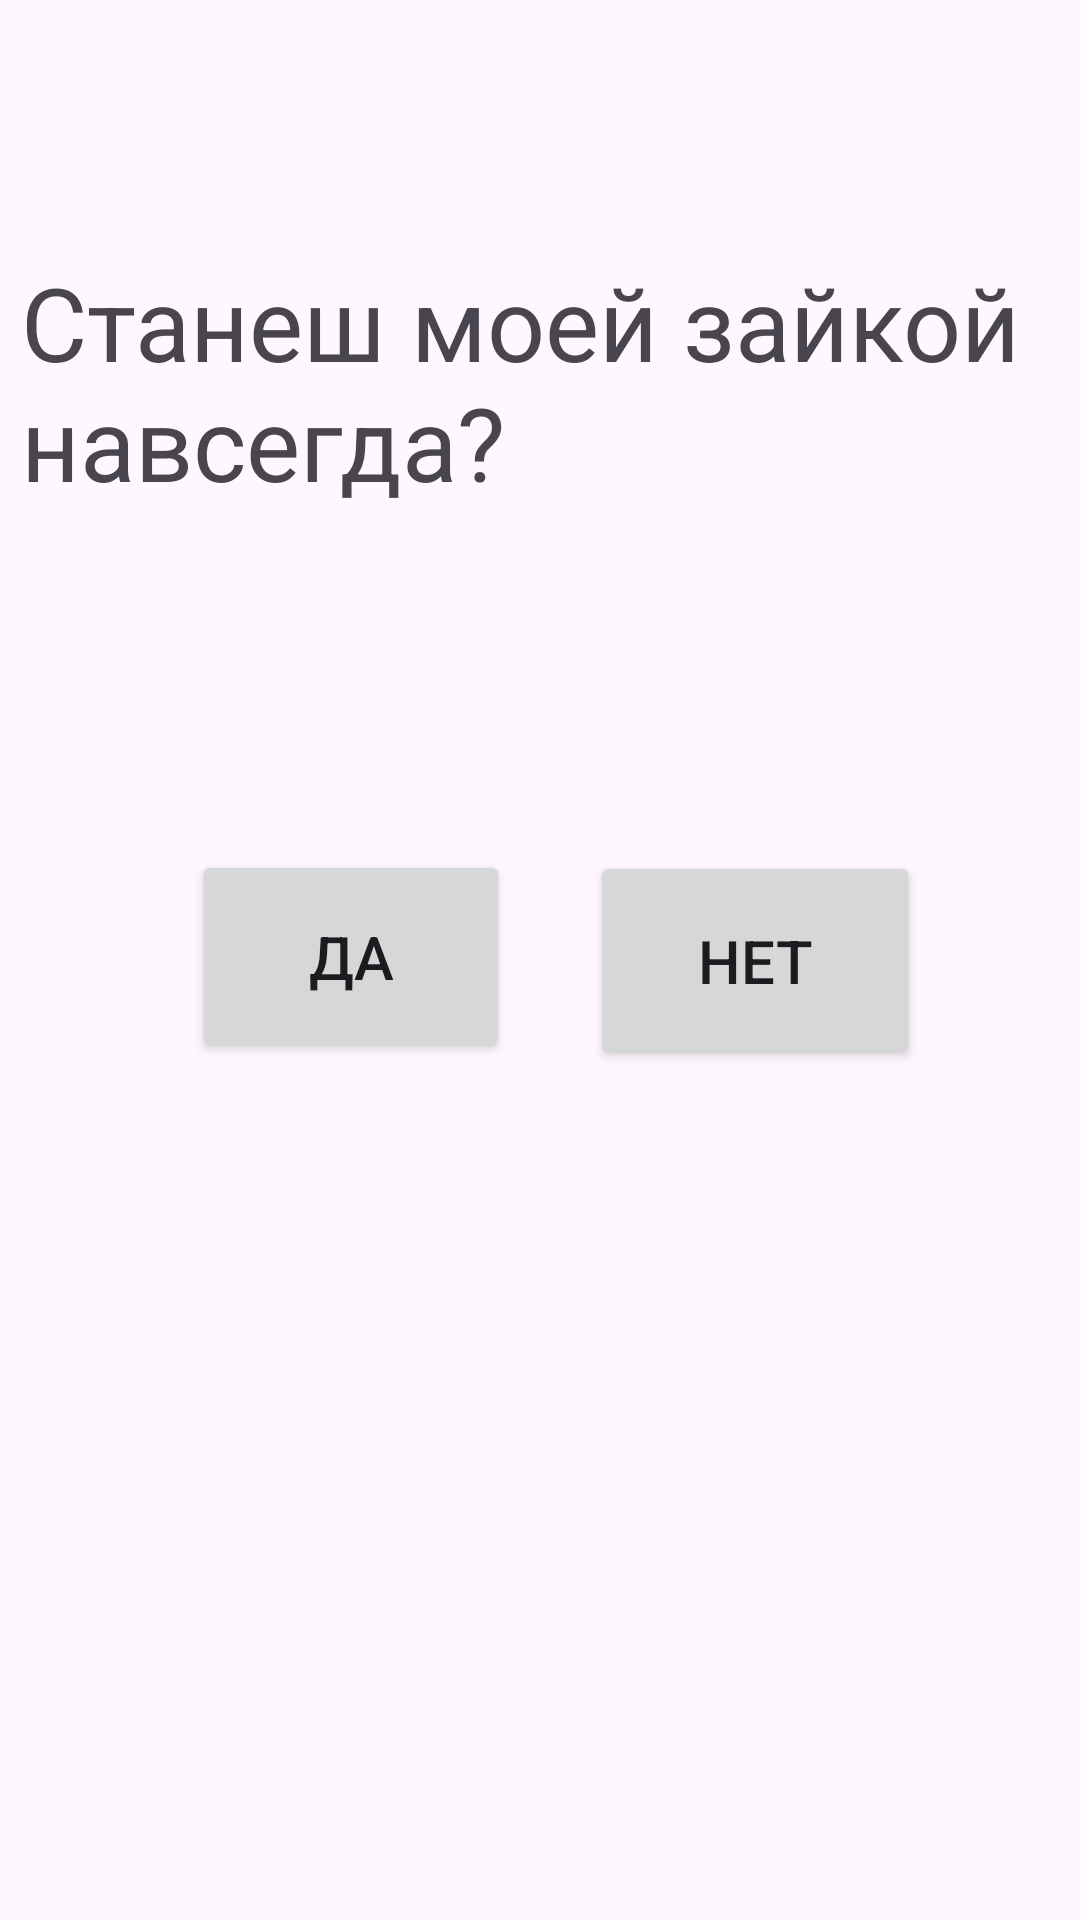

Reconstruct the res/layout file that produces this screen, plus the resources it refers to.
<!-- AndroidManifest.xml: application theme Theme.Mybeloved -->
<!-- res/layout/activity_valodka.xml -->
<?xml version="1.0" encoding="utf-8"?>
<androidx.constraintlayout.widget.ConstraintLayout xmlns:android="http://schemas.android.com/apk/res/android"
    xmlns:app="http://schemas.android.com/apk/res-auto"
    xmlns:tools="http://schemas.android.com/tools"
    android:layout_width="match_parent"
    android:layout_height="match_parent"
    tools:context=".valodka">

    <TextView
        android:id="@+id/textView"
        android:layout_width="346dp"
        android:layout_height="83dp"
        android:text="Станеш моей зайкой навсегда?"
        android:textSize="34sp"
        app:layout_constraintBottom_toBottomOf="parent"
        app:layout_constraintEnd_toEndOf="parent"
        app:layout_constraintHorizontal_bias="0.492"
        app:layout_constraintStart_toStartOf="parent"
        app:layout_constraintTop_toTopOf="parent"
        app:layout_constraintVertical_bias="0.152" />

    <Button
        android:id="@+id/Byas"
        android:layout_width="106dp"
        android:layout_height="71dp"
        android:text="Да"
        android:textSize="20sp"
        app:layout_constraintBottom_toBottomOf="parent"
        app:layout_constraintEnd_toEndOf="parent"
        app:layout_constraintHorizontal_bias="0.252"
        app:layout_constraintStart_toStartOf="parent"
        app:layout_constraintTop_toTopOf="parent"
        app:layout_constraintVertical_bias="0.498" />

    <Button
        android:id="@+id/Bno"
        android:layout_width="110dp"
        android:layout_height="73dp"
        android:text="Нет"
        android:textSize="20sp"
        app:layout_constraintBottom_toBottomOf="parent"
        app:layout_constraintEnd_toEndOf="parent"
        app:layout_constraintHorizontal_bias="0.787"
        app:layout_constraintStart_toStartOf="parent"
        app:layout_constraintTop_toTopOf="parent" />
</androidx.constraintlayout.widget.ConstraintLayout>
<!-- resources referenced by this layout -->
<resources>
  <style name="Theme.Mybeloved" parent="Base.Theme.Mybeloved" />
  <style name="Base.Theme.Mybeloved" parent="Theme.Material3.DayNight.NoActionBar">
          
          
      </style>
</resources>
